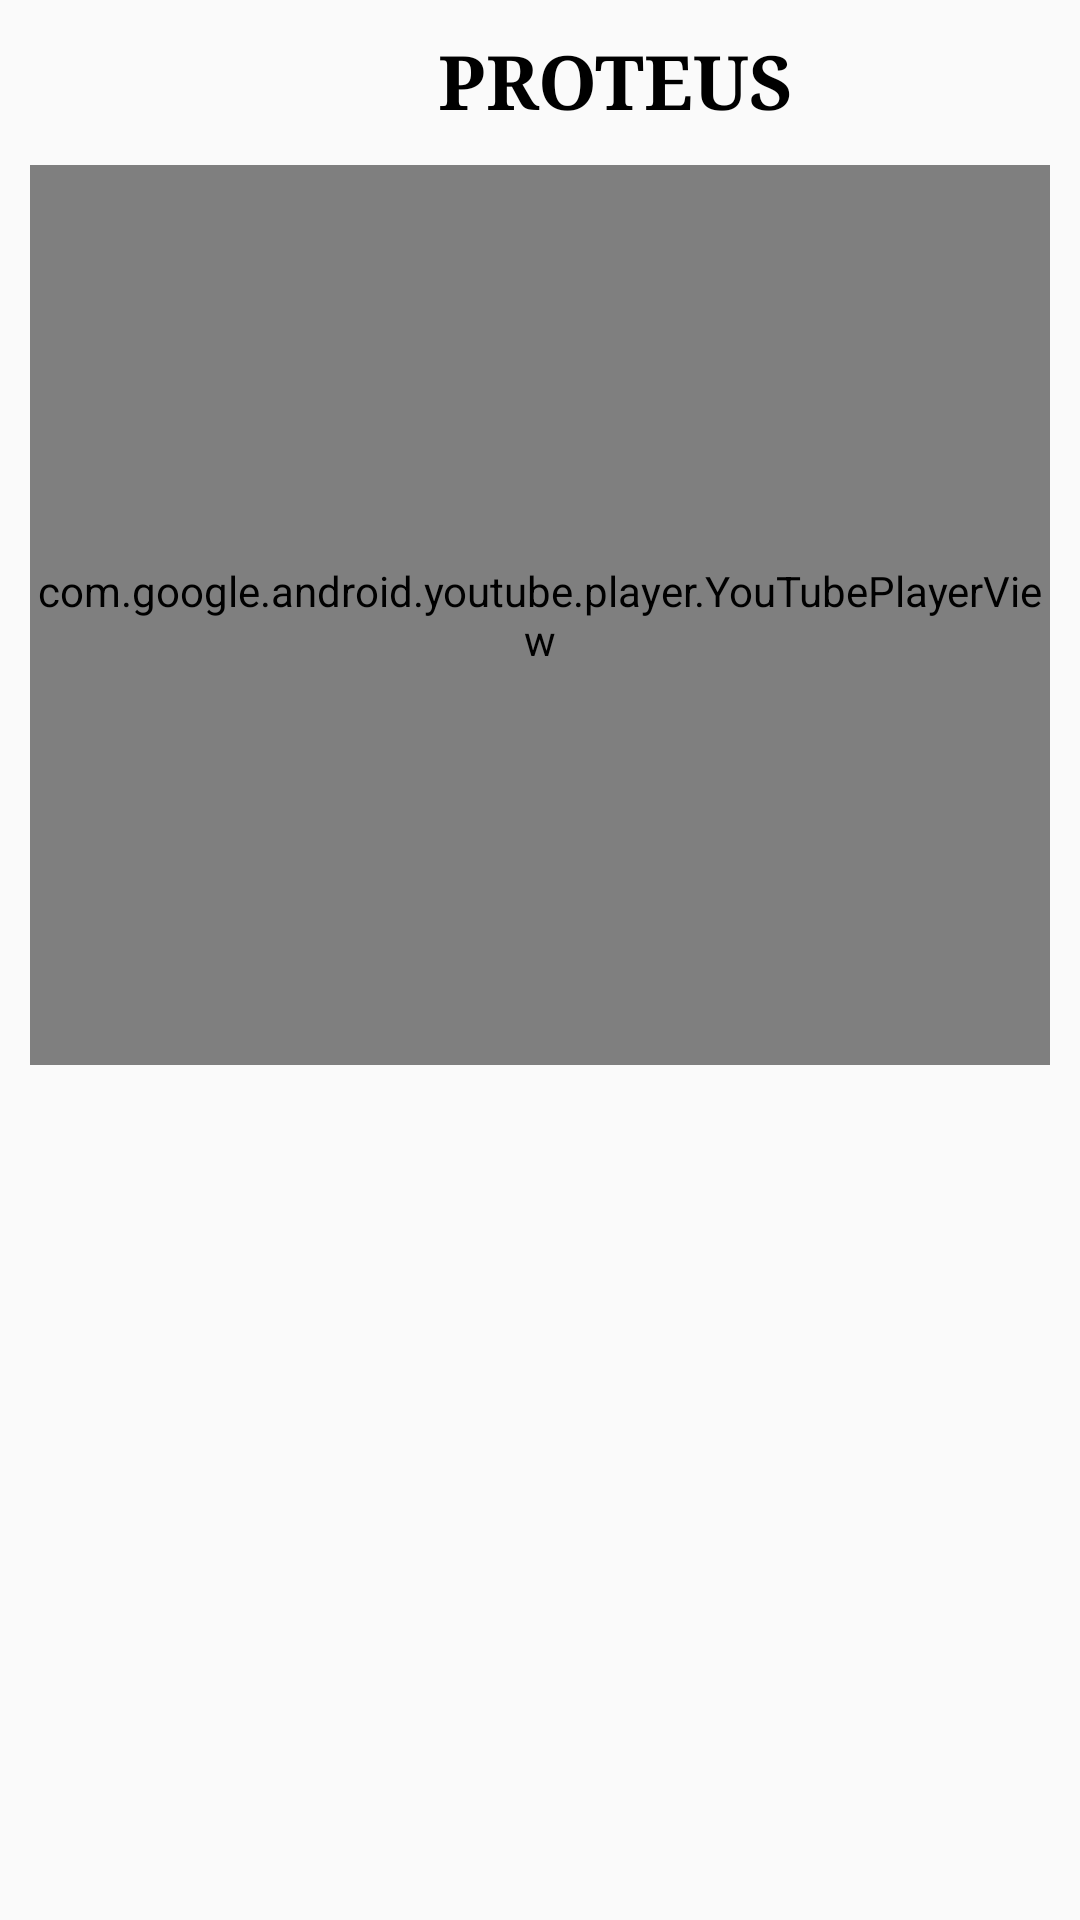

This screen was rendered from an Android layout file. Write that file and the resources it references.
<!-- AndroidManifest.xml: activity theme Theme.AppCompat.Light.NoActionBar.FullScreen -->
<!-- res/layout/activity_proteus.xml -->
<?xml version="1.0" encoding="utf-8"?>
<RelativeLayout xmlns:android="http://schemas.android.com/apk/res/android"
    xmlns:tools="http://schemas.android.com/tools"
    android:layout_width="match_parent"
    android:layout_height="match_parent"
    android:background="@drawable/latarr"
    tools:context=".ProteusActivity">

    <LinearLayout
        android:layout_width="match_parent"
        android:layout_height="90dp"
        android:orientation="horizontal">


        <ImageView
            android:id="@+id/imgBackR"
            android:layout_width="40dp"
            android:layout_height="40dp"
            android:layout_marginLeft="10dp"
            android:layout_marginTop="10dp"
            android:src="@drawable/back" />

        <TextView
            android:id="@+id/textView17"
            android:layout_width="match_parent"
            android:layout_height="wrap_content"
            android:layout_marginTop="10dp"
            android:layout_weight="1"
            android:fontFamily="serif"
            android:gravity="center_horizontal|center_vertical"
            android:text="PROTEUS"
            android:textColor="@color/black"
            android:textSize="25sp"
            android:textStyle="bold" />


    </LinearLayout>

    <LinearLayout
        android:layout_width="match_parent"
        android:layout_height="match_parent"
        android:orientation="vertical">

        <com.google.android.youtube.player.YouTubePlayerView
            android:id="@+id/youtubePlayer"
            android:layout_width="match_parent"
            android:layout_height="300dp"
            android:layout_marginStart="10dp"
            android:layout_marginLeft="10dp"
            android:layout_marginTop="55dp"
            android:layout_marginEnd="10dp"
            android:layout_marginRight="10dp">

        </com.google.android.youtube.player.YouTubePlayerView>


    </LinearLayout>


</RelativeLayout>
<!-- resources referenced by this layout -->
<resources>
  <color name="black">#FF000000</color>
  <style name="Theme.AppCompat.Light.NoActionBar.FullScreen" parent="@style/Theme.AppCompat.Light.NoActionBar">
          <item name="android:windowNoTitle">true</item>
          <item name="android:windowActionBar">false</item>
          <item name="android:windowFullscreen">true</item>
          <item name="android:windowContentOverlay">@null</item>
      </style>
</resources>
